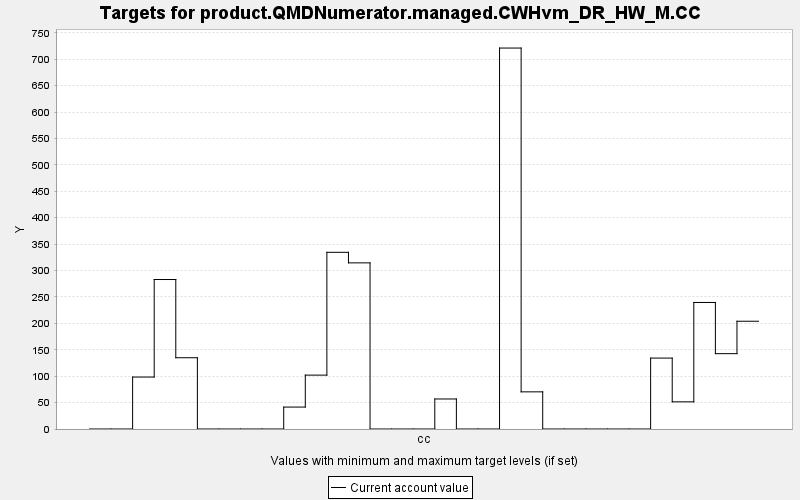

The data file committed next to this chart (first rows):
TARGET, PERIOD, YEAR, PERIODWIDTH, MINIMUM, MAXIMUM, MINWEIGHT, MAXWEIGHT, CURRENT, SUMMARY
product.QMDNumerator.managed.CWHvm_DR_HW…, 0, 0, 10.0, 0.0, 10000, 1.0, 1.0, 0.0, 0.0
product.QMDNumerator.managed.CWHvm_DR_HW…, 1, 10, 10.0, 0.0, 10000, 1.0, 1.0, 0.0, 0.0
product.QMDNumerator.managed.CWHvm_DR_HW…, 2, 20, 10.0, 0.0, 10000, 1.0, 1.0, 98.37, 0.0
product.QMDNumerator.managed.CWHvm_DR_HW…, 3, 30, 10.0, 0.0, 10000, 1.0, 1.0, 283, 0.0
product.QMDNumerator.managed.CWHvm_DR_HW…, 4, 40, 10.0, 0.0, 10000, 1.0, 1.0, 134.9, 0.0
product.QMDNumerator.managed.CWHvm_DR_HW…, 5, 50, 10.0, 0.0, 10000, 1.0, 1.0, 0.0, 0.0
product.QMDNumerator.managed.CWHvm_DR_HW…, 6, 60, 10.0, 0.0, 10000, 1.0, 1.0, 0.0, 0.0
product.QMDNumerator.managed.CWHvm_DR_HW…, 7, 70, 10.0, 0.0, 10000, 1.0, 1.0, 0.0, 0.0
product.QMDNumerator.managed.CWHvm_DR_HW…, 8, 80, 10.0, 0.0, 10000, 1.0, 1.0, 0.0, 0.0
product.QMDNumerator.managed.CWHvm_DR_HW…, 9, 90, 10.0, 0.0, 10000, 1.0, 1.0, 41.51, 0.0
product.QMDNumerator.managed.CWHvm_DR_HW…, 10, 100, 10.0, 0.0, 10000, 1.0, 1.0, 102.0, 0.0
product.QMDNumerator.managed.CWHvm_DR_HW…, 11, 110, 10.0, 0.0, 10000, 1.0, 1.0, 334.5, 0.0
product.QMDNumerator.managed.CWHvm_DR_HW…, 12, 120, 10.0, 0.0, 10000, 1.0, 1.0, 314.5, 0.0
product.QMDNumerator.managed.CWHvm_DR_HW…, 13, 130, 10.0, 0.0, 10000, 1.0, 1.0, 0.0, 0.0
product.QMDNumerator.managed.CWHvm_DR_HW…, 14, 140, 10.0, 0.0, 10000, 1.0, 1.0, 0.0, 0.0
product.QMDNumerator.managed.CWHvm_DR_HW…, 15, 150, 10.0, 0.0, 10000, 1.0, 1.0, 0.0, 0.0
product.QMDNumerator.managed.CWHvm_DR_HW…, 16, 160, 10.0, 0.0, 10000, 1.0, 1.0, 56.84, 0.0
product.QMDNumerator.managed.CWHvm_DR_HW…, 17, 170, 10.0, 0.0, 10000, 1.0, 1.0, 0.0, 0.0
product.QMDNumerator.managed.CWHvm_DR_HW…, 18, 180, 10.0, 0.0, 10000, 1.0, 1.0, 0.0, 0.0
product.QMDNumerator.managed.CWHvm_DR_HW…, 19, 190, 10.0, 0.0, 10000, 1.0, 1.0, 721.2, 0.0
product.QMDNumerator.managed.CWHvm_DR_HW…, 20, 200, 10.0, 0.0, 10000, 1.0, 1.0, 70.33, 0.0
product.QMDNumerator.managed.CWHvm_DR_HW…, 21, 210, 10.0, 0.0, 10000, 1.0, 1.0, 0.0, 0.0
product.QMDNumerator.managed.CWHvm_DR_HW…, 22, 220, 10.0, 0.0, 10000, 1.0, 1.0, 0.0, 0.0
product.QMDNumerator.managed.CWHvm_DR_HW…, 23, 230, 10.0, 0.0, 10000, 1.0, 1.0, 0.0, 0.0
product.QMDNumerator.managed.CWHvm_DR_HW…, 24, 240, 10.0, 0.0, 10000, 1.0, 1.0, 0.0, 0.0
product.QMDNumerator.managed.CWHvm_DR_HW…, 25, 250, 10.0, 0.0, 10000, 1.0, 1.0, 0.0, 0.0
product.QMDNumerator.managed.CWHvm_DR_HW…, 26, 260, 10.0, 0.0, 10000, 1.0, 1.0, 134.3, 0.0
product.QMDNumerator.managed.CWHvm_DR_HW…, 27, 270, 10.0, 0.0, 10000, 1.0, 1.0, 51.42, 0.0
product.QMDNumerator.managed.CWHvm_DR_HW…, 28, 280, 10.0, 0.0, 10000, 1.0, 1.0, 239.6, 0.0
product.QMDNumerator.managed.CWHvm_DR_HW…, 29, 290, 10.0, 0.0, 10000, 1.0, 1.0, 142.6, 0.0
product.QMDNumerator.managed.CWHvm_DR_HW…, 30, 300, 10.0, 0.0, 10000, 1.0, 1.0, 204, 0.0
